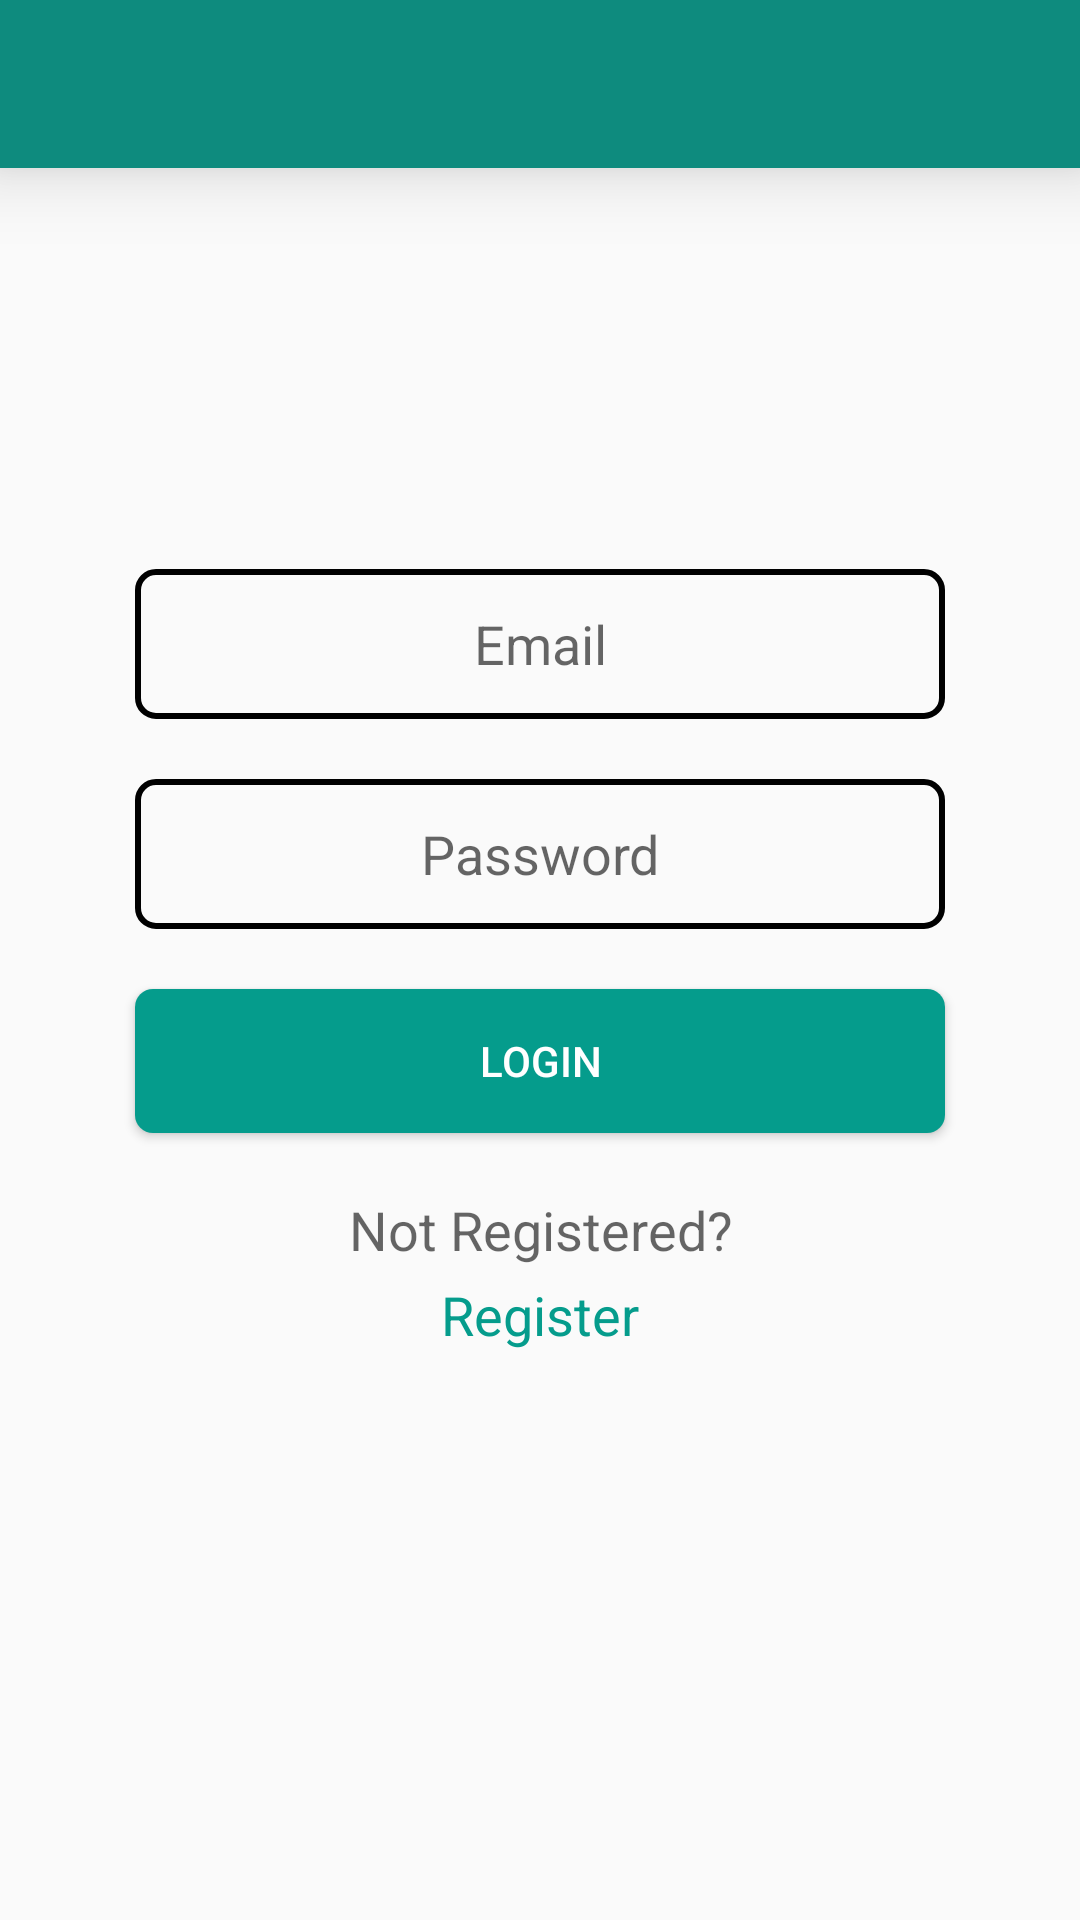

The Android layout XML behind this screen, and the referenced resources:
<!-- AndroidManifest.xml: application theme AppTheme -->
<!-- res/layout/activity_login.xml -->
<?xml version="1.0" encoding="utf-8"?>
<android.support.constraint.ConstraintLayout
    android:id="@+id/log_l"
    xmlns:android="http://schemas.android.com/apk/res/android"
    xmlns:app="http://schemas.android.com/apk/res-auto"
    xmlns:tools="http://schemas.android.com/tools"
    android:layout_width="match_parent"
    android:layout_height="match_parent"
    tools:context=".user.LoginActivity">

    <android.support.v7.widget.Toolbar
        android:id="@+id/log_toolbar"
        android:layout_width="match_parent"
        android:layout_height="wrap_content"
        android:elevation="15dp"
        android:background="@color/colorPrimary"/>

    <ProgressBar
        android:id="@+id/log_pbar"
        android:layout_width="wrap_content"
        android:layout_height="wrap_content"
        android:background="@drawable/prog_box"
        android:minWidth="250dp"
        android:minHeight="100dp"
        app:layout_constraintBottom_toBottomOf="parent"
        app:layout_constraintEnd_toEndOf="@id/log_lay"
        app:layout_constraintStart_toStartOf="@id/log_lay"
        app:layout_constraintTop_toTopOf="parent"
        android:elevation="15dp"
        android:visibility="gone"/>

    <LinearLayout
        android:id="@+id/log_lay"
        android:layout_width="match_parent"
        android:layout_height="wrap_content"
        android:orientation="vertical"
        app:layout_constraintBottom_toBottomOf="parent"
        app:layout_constraintTop_toTopOf="parent">

        <EditText
            android:id="@+id/log_email"
            android:layout_width="match_parent"
            android:layout_height="wrap_content"
            android:hint="@string/email"
            android:layout_marginStart="@dimen/margin_side"
            android:layout_marginEnd="@dimen/margin_side"
            android:layout_gravity="center"
            android:textAlignment="center"
            android:textColor="@color/customTextColor"
            android:background="@drawable/input_box"
            android:elevation="8dp"/>

        <EditText
            android:id="@+id/log_pass"
            android:layout_width="match_parent"
            android:layout_height="match_parent"
            android:hint="@string/password"
            android:layout_marginTop="20dp"
            android:layout_marginStart="@dimen/margin_side"
            android:layout_marginEnd="@dimen/margin_side"
            android:layout_gravity="center"
            android:textAlignment="center"
            android:textColor="@color/customTextColor"
            android:inputType="textPassword"
            android:background="@drawable/input_box"
            android:elevation="8dp"/>

        <Button
            android:id="@+id/log_button"
            android:layout_width="match_parent"
            android:layout_height="wrap_content"
            android:layout_marginTop="20dp"
            android:layout_marginStart="@dimen/margin_side"
            android:layout_marginEnd="@dimen/margin_side"
            android:layout_gravity="center"
            android:textAlignment="center"
            android:text="@string/login"
            android:background="@drawable/button_bg_rounded_corners"
            android:textColor="@color/btn_text_color"
            android:elevation="12dp"/>

        <TextView
            android:layout_width="wrap_content"
            android:layout_height="wrap_content"
            android:textAlignment="center"
            android:text="@string/not_registered"
            android:textAppearance="@style/Base.TextAppearance.AppCompat.Medium"
            android:layout_gravity="center"
            android:layout_marginTop="20dp"/>

        <TextView
            android:id="@+id/go_register"
            android:layout_width="wrap_content"
            android:layout_height="wrap_content"
            android:textAlignment="center"
            android:text="@string/register"
            android:textAppearance="@style/Base.TextAppearance.AppCompat.Medium"
            android:layout_gravity="center"
            android:textColor="@color/colorAccent"
            android:layout_marginTop="4dp"/>

    </LinearLayout>
</android.support.constraint.ConstraintLayout>
<!-- resources referenced by this layout -->
<resources>
  <color name="btn_text_color">#ffffff</color>
  <color name="colorAccent">#059c8c</color>
  <color name="colorPrimary">#0e8b7e</color>
  <color name="customTextColor">#000000</color>
  <dimen name="margin_side">45dp</dimen>
  <!-- drawable button_bg_rounded_corners (drawable) -->
  <?xml version="1.0" encoding="utf-8"?>
  <selector xmlns:android="http://schemas.android.com/apk/res/android">
      <item>
          <shape android:shape="rectangle">
              <solid android:color="@color/colorAccent"/>
              
              <corners android:radius="@dimen/button_radius" />
          </shape>
      </item>
  </selector>
  <!-- drawable input_box (drawable) -->
  <?xml version="1.0" encoding="utf-8"?>
  <selector xmlns:android="http://schemas.android.com/apk/res/android">
  <item>
      <shape android:shape="rectangle">
          <stroke android:color="@color/customTextColor" android:width="2dp"/>
          <corners android:radius="6dp" />
          <size android:height="50dp" />
      </shape>
  </item>
  </selector>
  <!-- drawable prog_box (drawable) -->
  <?xml version="1.0" encoding="utf-8"?>
  <selector xmlns:android="http://schemas.android.com/apk/res/android">
      <item>
          <shape android:shape="rectangle">
              <solid android:color="@color/progBoxColor"/>
              
              <corners android:radius="15dp" />
          </shape>
      </item>
  </selector>
  <string name="email">Email</string>
  <string name="login">Login</string>
  <string name="not_registered">Not Registered?</string>
  <string name="password">Password</string>
  <string name="register">Register</string>
  <style name="AppTheme" parent="Theme.AppCompat.DayNight.NoActionBar">
          
  
          <item name="colorPrimaryDark">@color/colorPrimaryDark</item>
          <item name="colorPrimary">@color/colorPrimary</item>
          <item name="colorAccent">@color/colorAccent</item>
          <item name="android:textColorPrimary">@color/customTextColor</item>
      </style>
  <dimen name="button_radius">6dp</dimen>
  <color name="progBoxColor">#deffffff</color>
  <color name="colorPrimaryDark">#06685e</color>
</resources>
